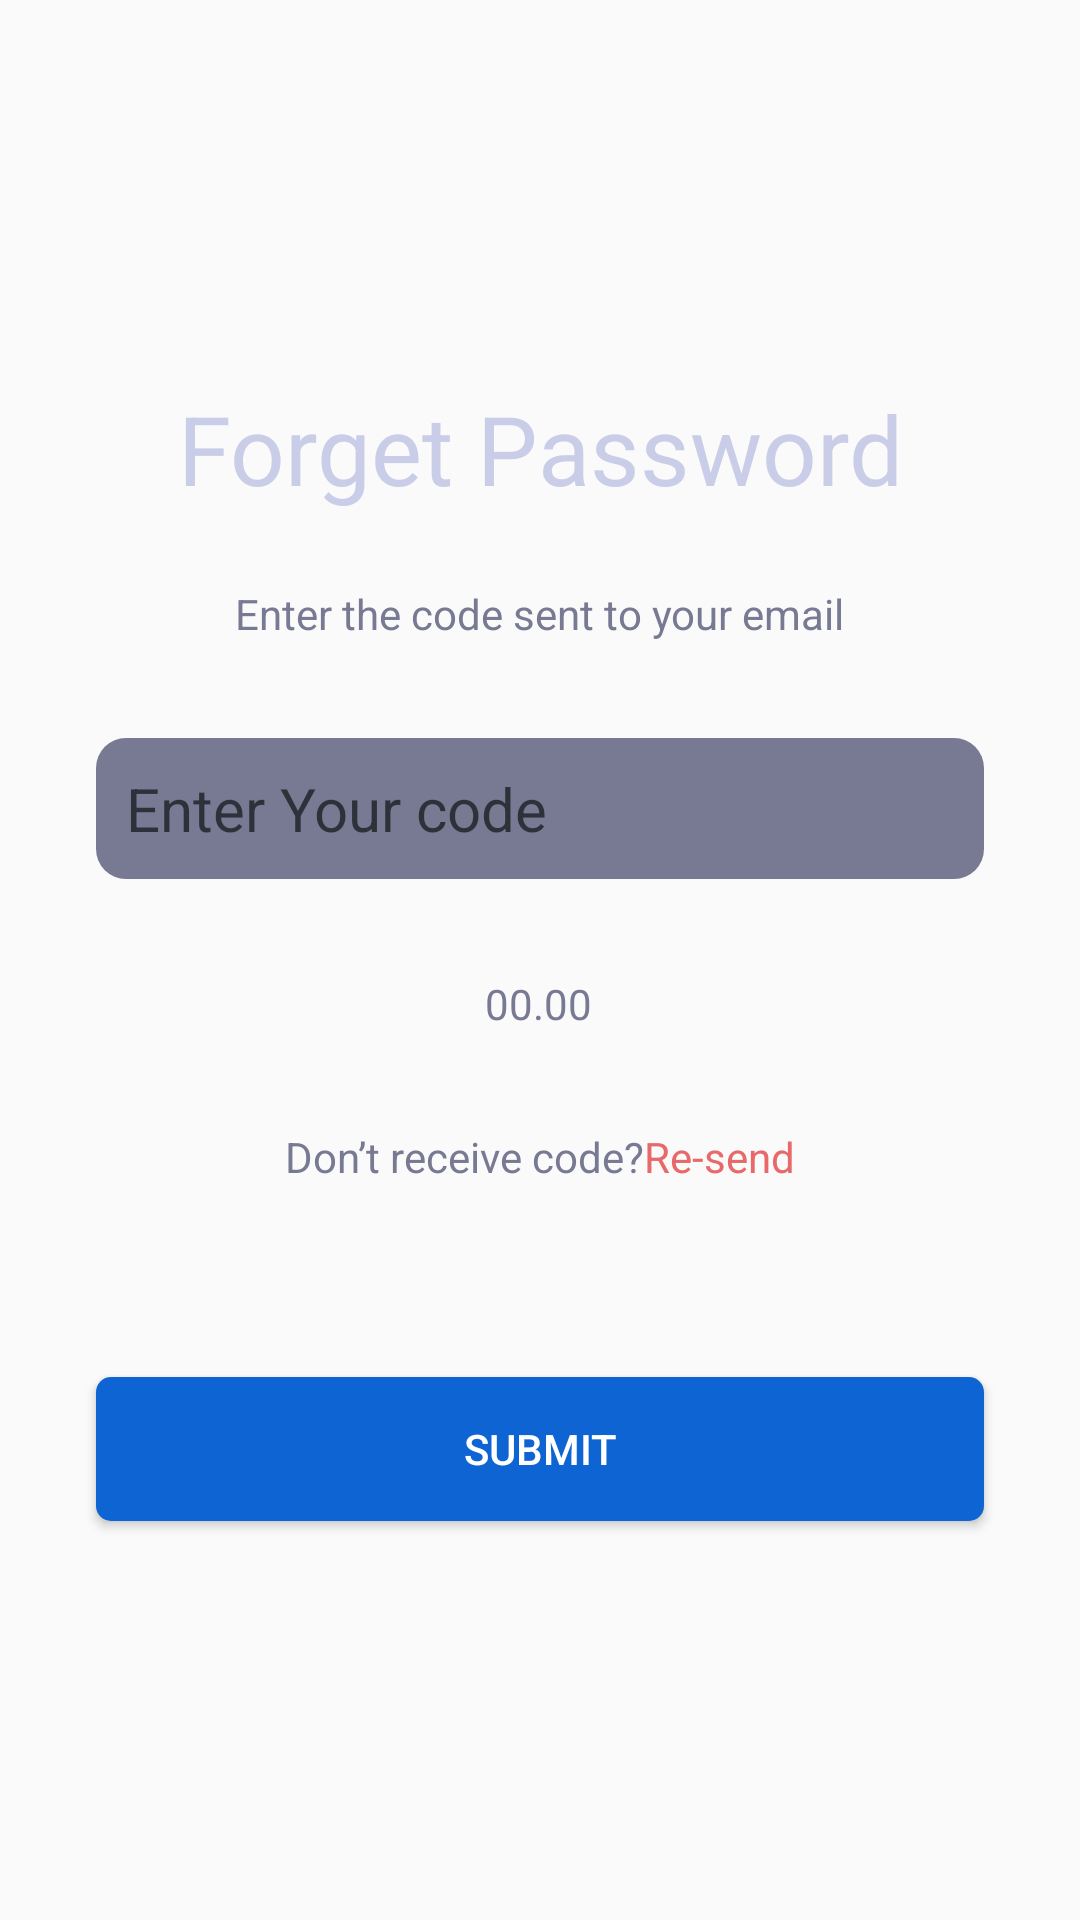

Here is an Android app screen rendered from its layout file. Give the layout XML and the strings, colors and styles it references.
<!-- AndroidManifest.xml: application theme Theme.QuizProject -->
<!-- res/layout/fragment_code_message.xml -->
<?xml version="1.0" encoding="utf-8"?>
<androidx.constraintlayout.widget.ConstraintLayout xmlns:android="http://schemas.android.com/apk/res/android"
    xmlns:app="http://schemas.android.com/apk/res-auto"
    xmlns:tools="http://schemas.android.com/tools"
    android:layout_width="match_parent"
    android:layout_height="match_parent"
    tools:context=".signinpages.CodeMessageFragment">


    <TextView
        android:id="@+id/txt_title_page"
        android:layout_width="wrap_content"
        android:layout_height="wrap_content"
        android:layout_marginTop="128dp"
        android:text="Forget Password"
        android:textColor="@color/textcolordefult"
        android:textSize="32dp"
        app:layout_constraintEnd_toEndOf="parent"
        app:layout_constraintStart_toStartOf="parent"
        app:layout_constraintTop_toTopOf="parent" />

    <EditText
        android:id="@+id/edt_txt_code_code_message"
        android:layout_width="0dp"
        android:layout_height="wrap_content"
        android:layout_marginStart="32dp"
        android:layout_marginTop="32dp"
        android:layout_marginEnd="32dp"
        android:background="@drawable/background_edt_txt"
        android:ems="10"
        android:hint="Enter Your code"
        android:inputType="textPersonName"
        android:padding="10dp"
        android:textSize="20sp"
        app:layout_constraintEnd_toEndOf="parent"
        app:layout_constraintStart_toStartOf="parent"
        app:layout_constraintTop_toBottomOf="@+id/textView3" />

    <Button
        android:id="@+id/btn_submit_code_message"
        android:layout_width="0dp"
        android:layout_height="wrap_content"
        android:layout_marginStart="32dp"
        android:layout_marginTop="64dp"
        android:layout_marginEnd="32dp"
        android:background="@drawable/background_btn"
        android:text="Submit"
        android:textColor="@color/white"
        app:layout_constraintEnd_toEndOf="parent"
        app:layout_constraintHorizontal_bias="0.0"
        app:layout_constraintStart_toStartOf="parent"
        app:layout_constraintTop_toBottomOf="@+id/linearLayout" />

    <LinearLayout
        android:id="@+id/linearLayout"
        android:layout_width="wrap_content"

        android:layout_height="wrap_content"
        android:layout_marginTop="32dp"
        android:gravity="center"
        android:orientation="horizontal"
        app:layout_constraintEnd_toEndOf="parent"
        app:layout_constraintStart_toStartOf="parent"
        app:layout_constraintTop_toBottomOf="@+id/txt_time_code_message">

        <TextView
            android:id="@+id/textView9"
            android:layout_width="wrap_content"
            android:layout_height="match_parent"
            android:text="Don’t receive code?"
            android:textColor="@color/smalltext"

            />

        <TextView
            android:id="@+id/txt_login_forget"
            android:layout_width="wrap_content"
            android:layout_height="wrap_content"
            android:text="Re-send"
            android:textColor="#E86969" />
    </LinearLayout>

    <TextView
        android:id="@+id/txt_time_code_message"
        android:layout_width="wrap_content"
        android:layout_height="wrap_content"
        android:layout_marginStart="32dp"
        android:layout_marginTop="32dp"
        android:layout_marginEnd="32dp"
        android:text="00.00"
        android:textColor="@color/smalltext"
        app:layout_constraintEnd_toEndOf="parent"
        app:layout_constraintHorizontal_bias="0.498"
        app:layout_constraintStart_toStartOf="parent"
        app:layout_constraintTop_toBottomOf="@+id/edt_txt_code_code_message" />

    <TextView
        android:id="@+id/textView3"
        android:layout_width="wrap_content"
        android:layout_height="wrap_content"
        android:layout_marginTop="24dp"
        android:text="Enter the code sent to your email"
        android:textColor="@color/smalltext"
        app:layout_constraintEnd_toEndOf="parent"
        app:layout_constraintStart_toStartOf="parent"
        app:layout_constraintTop_toBottomOf="@+id/txt_title_page" />

</androidx.constraintlayout.widget.ConstraintLayout>
<!-- resources referenced by this layout -->
<resources>
  <color name="smalltext">#777A92</color>
  <color name="textcolordefult">#CACDE8</color>
  <color name="white">#FFFFFFFF</color>
  <!-- drawable background_btn (drawable) -->
  <?xml version="1.0" encoding="utf-8"?>
  <selector xmlns:android="http://schemas.android.com/apk/res/android">
  
      <item android:state_pressed="true">
          <shape android:shape="rectangle">
              <solid android:color="#0B366E"/>
              <corners android:radius="5dp"/>
          </shape>
      </item>
  
      <item>
          <shape android:shape="rectangle">
              <solid android:color="#0E64D2"/>
              <corners android:radius="5dp"/>
          </shape>
      </item>
  
  
  </selector>
  <!-- drawable background_edt_txt (drawable) -->
  <?xml version="1.0" encoding="utf-8"?>
  <selector xmlns:android="http://schemas.android.com/apk/res/android">
      <item>
          <shape android:shape="rectangle">
              <solid android:color="#777A92"/>
  
              <corners android:radius="10dp"/>
          </shape>
      </item>
  </selector>
  <style name="Theme.QuizProject" parent="Theme.AppCompat.DayNight.NoActionBar">
          
          <item name="colorPrimary">@color/purple_500</item>
          <item name="colorPrimaryVariant">@color/purple_700</item>
          <item name="colorOnPrimary">@color/white</item>
          
          <item name="colorSecondary">@color/teal_200</item>
          <item name="colorSecondaryVariant">@color/teal_700</item>
          <item name="colorOnSecondary">@color/black</item>
          
          <item name="android:statusBarColor">?attr/colorPrimaryVariant</item>
          
      </style>
  <color name="purple_500">#FF6200EE</color>
  <color name="purple_700">#FF3700B3</color>
  <color name="teal_200">#FF03DAC5</color>
  <color name="teal_700">#FF018786</color>
  <color name="black">#FF000000</color>
</resources>
